Run: headless pygame with SDL's dummy video driver; simulated clock (each Clock.tick advances the game by its frame time, no real sleeping); random seed 0; keys injected as events and as key.get_pressed() state; no mouse input.
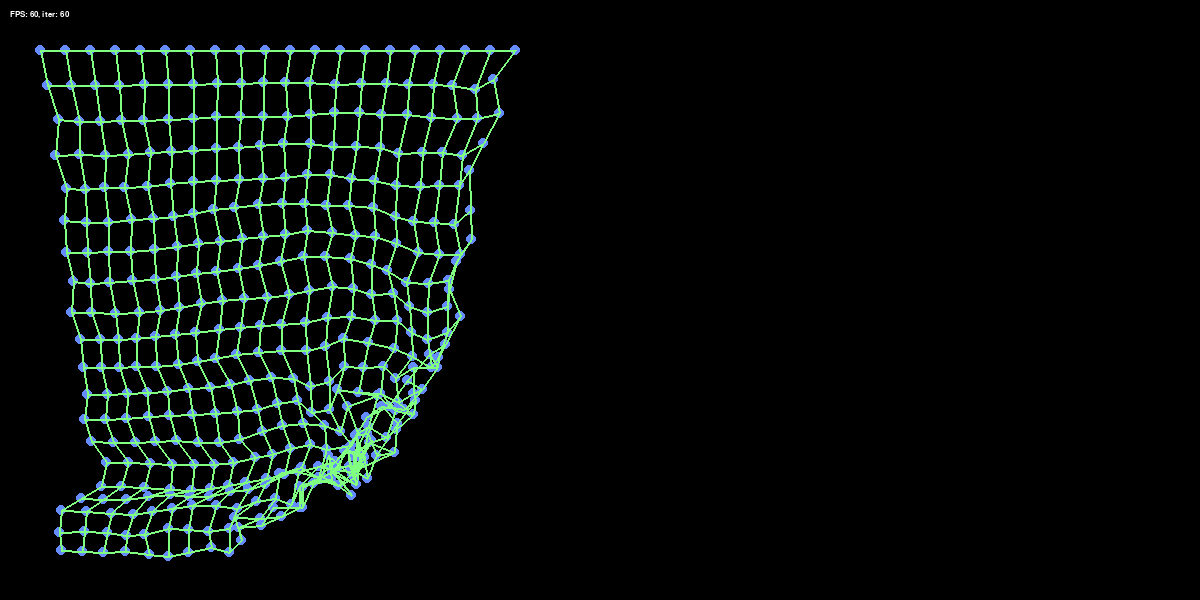
Frame 1 of 4 · flips 1–60 · no input
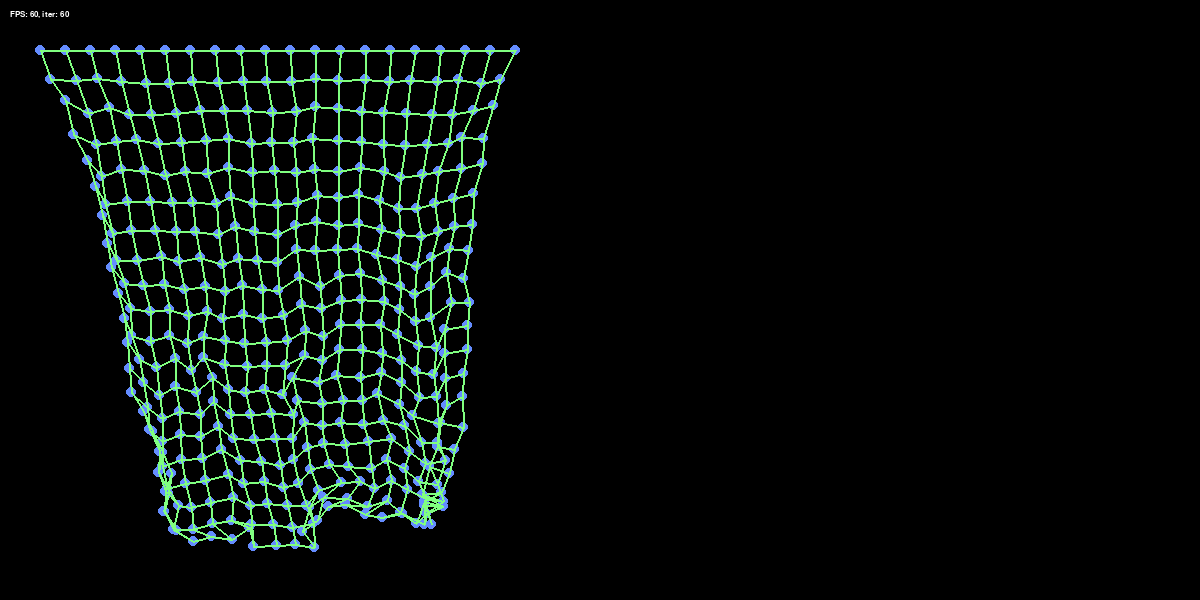
Frame 2 of 4 · flips 61–180 · tapped SPACE, RETURN · held RIGHT (→), D
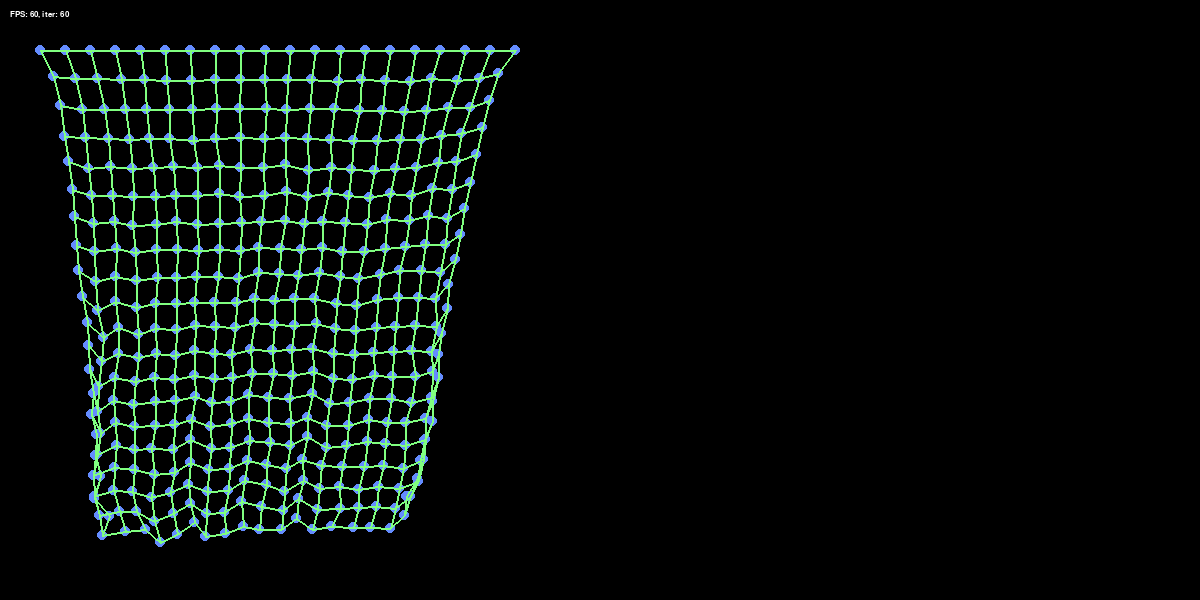
Frame 3 of 4 · flips 181–300 · held DOWN (↓), S
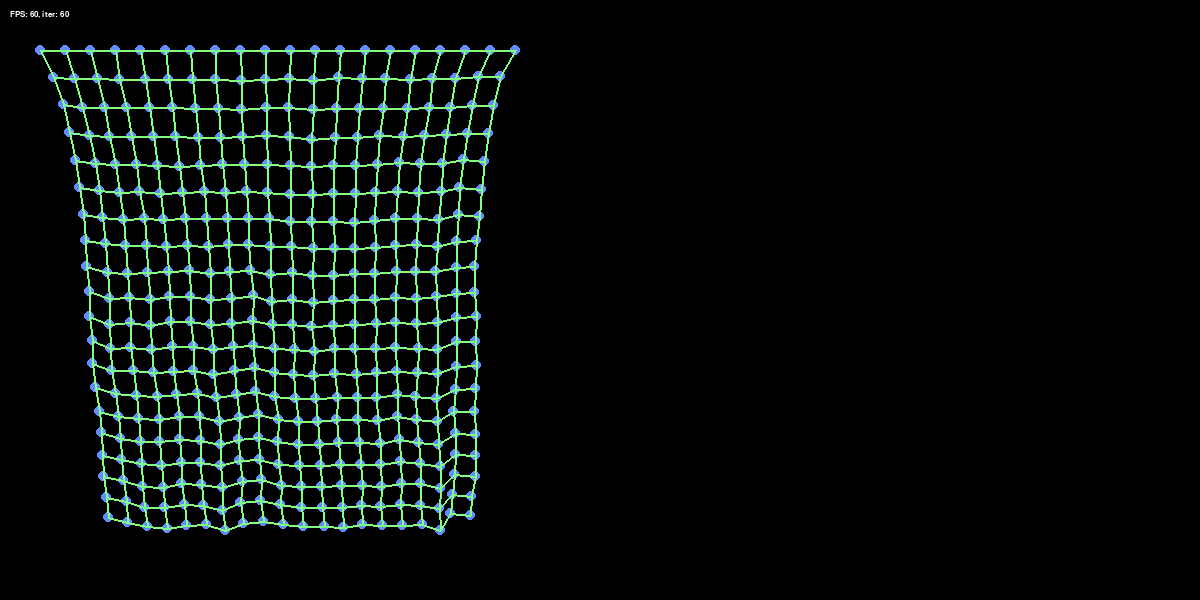
Frame 4 of 4 · flips 301–420 · held LEFT (←), A, UP (↑), W

The pygame program that drew these frames:

import pygame
import math # sqrt
import sys # exit

# updates per second: 120

# vec2.normalise(self : vec2) -> vec2:
#     dist = math.sqrt(v2.x ** 2 + v2.y ** 2)
#     return v2 / dist
def vec2_normalise(v2 : tuple[float, float]) -> tuple[float, float]:
    dist = math.sqrt(v2[0] ** 2 + v2[1] ** 2)
    return (v2[0] / dist, v2[1] / dist)

# particle.accTowardsRadius(particle : particle, other : particle,
#     other_radius : float, proportion : float) -> None:
#     dif = other.pos - particle.pos
#     self.vel += dif.normalise() * (math.sqrt(dif.x ** 2 + dif.y ** 2) - other_radius) * proportion
def vec2_accTowardsRadius(particle_pos : tuple[float, float], other_pos : tuple[float, float],
        other_radius : float, proportion : float) -> tuple[float, float]:
    dif = (other_pos[0] - particle_pos[0], other_pos[1] - particle_pos[1])
    norm = vec2_normalise(dif)
    f = (math.sqrt(dif[0] ** 2 + dif[1] ** 2) - other_radius) * proportion
    return (norm[0] * f, norm[1] * f)

# physics – links between particles
# reads pos, affects vel
# in a separate function for ease of profiling
def phys_links() -> None:
    for link in links:
        # particles[link.end1_index].accTowardsRadius(
        #     particles[link.end2_index], link.length, phys_coherence)
        # particles[link.end2_index].accTowardsRadius(
        #     particles[link.end1_index], link.length, phys_coherence)
        particle0_pos = particles_pos[link[0]]
        particle1_pos = particles_pos[link[1]]
        t = vec2_accTowardsRadius(particle0_pos, particle1_pos, link[2], phys_coherence)
        particles_vel[link[0]] = (particles_vel[link[0]][0] + t[0],
            particles_vel[link[0]][1] + t[1])
        t = vec2_accTowardsRadius(particle1_pos, particle0_pos, link[2], phys_coherence)
        particles_vel[link[1]] = (particles_vel[link[1]][0] + t[0],
            particles_vel[link[1]][1] + t[1])

# setup – net, physics constants, and display
net_width, net_height = 20, 20
net_cellSize = 20
net_offsetX, net_offsetY = 40, 50
phys_coherence = 0.4 # 0 to (soft 0.5)
phys_gravity = 0.2
phys_air_resistance = 0.01
phys_itersPerFrame = 1
disp_size = (1200, 600)
disp_active = True

# setup – the net
particles_pos, particles_vel, links = [], [], []
for y in range(net_height):
    for x in range(net_width):
        particles_pos += [(x * net_cellSize + net_offsetX, y * net_cellSize + net_offsetY)] # … += [vec2(…
        particles_vel += [(0.0, 0.0)] # … += [vec2(…
    for x in range(net_width - 1):
        links += [(y * net_height + x, y * net_height + x + 1, net_cellSize)] # … += [link(…
        links += [(x * net_width + y, (x + 1) * net_width + y, net_cellSize)] # … += [link(…

# setup – physics constants, display, and timing
phys_air_resistance = 1 - phys_air_resistance
pygame.init()
disp_pygame = pygame.display.set_mode(disp_size)
disp_font = pygame.font.SysFont("Verdana", 12)
timing_clock = pygame.time.Clock()

# main loop
while True:
    for n in range(phys_itersPerFrame):
        # physics – links between particles (reads pos, affects vel)
        phys_links()

        # physics – gravity, momentum, and air resistance
        # for particle in particles:
        #     particle.vel.y += phys.gravity
        #     particle.pos += particle.vel
        #     particle.vel *= phys.air_resistance
        for index in range(len(particles_pos)):
            particles_vel[index] = (particles_vel[index][0],
                particles_vel[index][1] + phys_gravity)
            particles_pos[index] = (particles_pos[index][0] + particles_vel[index][0],
                particles_pos[index][1] + particles_vel[index][1])
            particles_vel[index] = (particles_vel[index][0] * phys_air_resistance,
                particles_vel[index][1] * phys_air_resistance)

        # physics – pin the top of the net
        for x in range(net_width):
            particles_pos[x] = (x * (net_cellSize * 1.25) + net_offsetX, net_offsetY)

    # rendering – particles and links
    if disp_active:
        for particle_pos in particles_pos: # for particle in particles
            pygame.draw.circle(disp_pygame, (100, 140, 255), particle_pos, 5)
        for link in links:
            pygame.draw.line(disp_pygame, (128, 255, 128),
                particles_pos[link[0]], particles_pos[link[1]], 2)

    # rendering
    screen_text_FPS = int(timing_clock.get_fps())
    screen_text_FPS2 = disp_font.render(
        f"FPS: {screen_text_FPS}, iter: {screen_text_FPS * phys_itersPerFrame}", True, (255, 255, 255))
    disp_pygame.blit(screen_text_FPS2, (10, 10))
    pygame.display.flip() # swap buffers
    disp_pygame.fill((0, 0, 0))
    timing_clock.tick(90) # 90 FPS

    # exit test
    for event in pygame.event.get():
        if event.type == pygame.QUIT:
            sys.exit() # pygame.quit()
